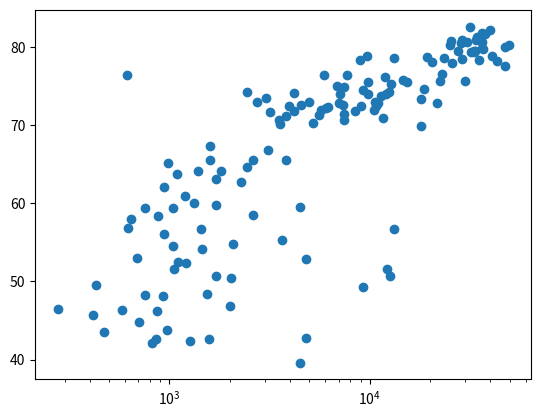

Write the Python code that produced this figure.
import matplotlib.pyplot as plt
gdp_cap = [974.5803384, 5937.029525999999, 6223.367465, 4797.231267,
           12779.37964, 34435.367439999995, 36126.4927, 29796.04834,
           1391.253792, 33692.60508, 1441.284873, 3822.137084, 7446.298803,
           12569.85177, 9065.800825, 10680.79282, 1217.032994, 430.0706916,
           1713.778686, 2042.09524, 36319.23501, 706.016537, 1704.063724,
           13171.63885, 4959.114854, 7006.580419, 986.1478792, 277.5518587,
           3632.557798, 9645.06142, 1544.750112, 14619.222719999998, 8948.102923,
           22833.30851, 35278.41874, 2082.4815670000003, 6025.374752000001,
           6873.262326000001, 5581.180998, 5728.353514, 12154.08975,
           641.3695236000001, 690.8055759, 33207.0844, 30470.0167,
           13206.48452, 752.7497265, 32170.37442, 1327.60891, 27538.41188,
           5186.050003, 942.6542111, 579.2317429999999, 1201.637154,
           3548.3308460000003, 39724.97867, 18008.94444, 36180.78919,
           2452.210407, 3540.651564, 11605.71449, 4471.061906, 40675.99635,
           25523.2771, 28569.7197, 7320.880262000001, 31656.06806, 4519.461171,
           1463.249282, 1593.06548, 23348.139730000003, 47306.98978,
           10461.05868, 1569.331442, 414.5073415, 12057.49928, 1044.770126,
           759.3499101, 12451.6558, 1042.581557, 1803.151496, 10956.99112,
           11977.57496, 3095.7722710000003, 9253.896111, 3820.17523,
           823.6856205, 944.0, 4811.060429, 1091.359778, 36797.93332,
           25185.00911, 2749.320965, 619.6768923999999, 2013.977305,
           49357.19017, 22316.19287, 2605.94758, 9809.185636, 4172.838464,
           7408.905561, 3190.481016, 15389.924680000002, 20509.64777,
           19328.70901, 7670.122558, 10808.47561, 863.0884639000001,
           1598.435089, 21654.83194, 1712.472136, 9786.534714,
           862.5407561000001, 47143.17964, 18678.31435, 25768.25759,
           926.1410683, 9269.657808, 28821.0637, 3970.095407, 2602.394995,
           4513.480643, 33859.74835, 37506.41907, 4184.548089, 28718.27684,
           1107.482182, 7458.396326999999, 882.9699437999999, 18008.50924,
           7092.923025, 8458.276384, 1056.380121, 33203.26128,
           42951.65309, 0611.46299, 11415.80569, 2441.576404, 3025.349798,
           2280.769906, 1271.211593, 469.70929810000007]

life_exp = [43.828, 76.423, 72.301, 42.731, 75.32, 81.235, 79.829, 75.635,
            64.062, 79.441, 56.728, 65.554, 74.852, 50.728, 72.39, 73.005,
            52.295, 49.58, 59.723, 50.43, 80.653, 44.74100000000001, 50.651,
            78.553, 72.961, 72.889, 65.152, 46.462, 55.322, 78.782, 48.328,
            75.748, 78.273, 76.486, 78.332, 54.791, 72.235, 74.994,
            71.33800000000001, 71.878, 51.57899999999999, 58.04, 52.947,
            79.313, 80.657, 56.735, 59.448, 79.406, 60.022, 79.483, 70.259,
            56.007, 46.388000000000005, 60.916, 70.19800000000001, 82.208,
            73.33800000000001, 81.757, 64.69800000000001, 70.65, 70.964,
            59.545, 78.885, 80.745, 80.546, 72.567, 82.603, 72.535, 54.11,
            67.297, 78.623, 77.58800000000001, 71.993, 42.592, 45.678, 73.952,
            59.443000000000005, 48.303, 74.241, 54.467, 64.164, 72.801, 76.195,
            66.803, 74.543, 71.164, 42.082, 62.069, 52.906000000000006, 63.785,
            79.762, 80.204, 72.899, 56.867, 46.859, 80.196, 75.64, 65.483,
            75.53699999999999, 71.752, 71.421, 71.688, 75.563, 78.098,
            78.74600000000001, 76.442, 72.476, 46.242, 65.528, 72.777,
            63.062, 74.002, 42.568000000000005, 79.972, 74.663, 77.926,
            48.159, 49.339, 80.941, 72.396, 58.556, 39.613, 80.884,
            81.70100000000001, 74.143, 78.4, 52.517, 70.616, 58.42, 69.819,
            73.923, 71.777, 51.542, 79.425, 78.242, 76.384, 73.747, 74.249,
            73.422, 62.698, 42.38399999999999, 43.487]

# Change the line plot below to a scatter plot
plt.scatter(gdp_cap, life_exp)

# Put the x-axis on a logarithmic scale
plt.xscale('log')

# Show plot
plt.show()
